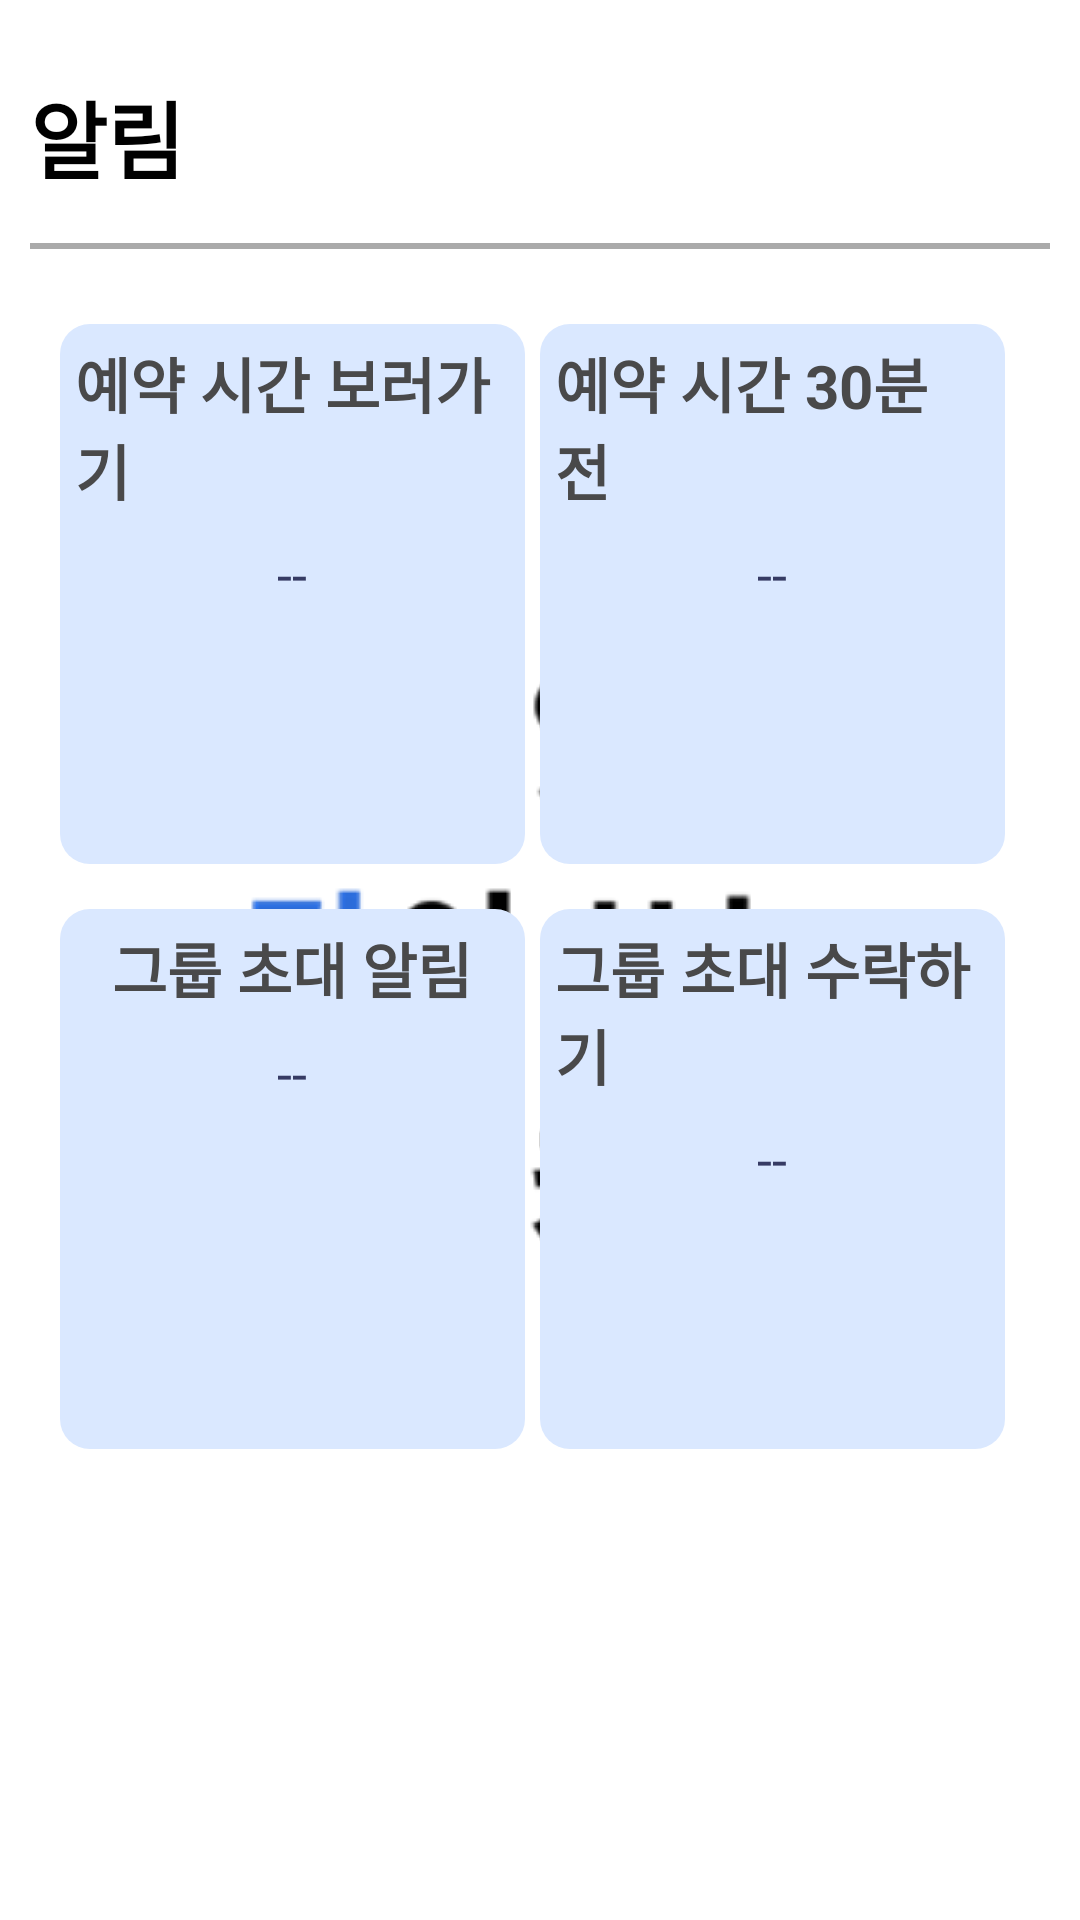

Layout XML and referenced resources for this Android screen:
<!-- AndroidManifest.xml: application theme SplashActivity -->
<!-- res/layout/alarm.xml -->
<ScrollView xmlns:android="http://schemas.android.com/apk/res/android"
    android:layout_width="match_parent"
    android:layout_height="match_parent"
    android:fillViewport="true">

    <LinearLayout
        android:layout_width="match_parent"
        android:layout_height="wrap_content"
        android:orientation="vertical"
        android:padding="10dp"
        android:gravity="center_horizontal">

        <TextView
            android:layout_width="wrap_content"
            android:layout_height="wrap_content"
            android:text="알림"
            android:textSize="28sp"
            android:textStyle="bold"
            android:layout_marginBottom="15dp"
            android:layout_marginTop="15dp"
            android:layout_gravity="start"
            android:textColor="@color/black"/>

        <View
            android:layout_width="match_parent"
            android:layout_height="2dp"
            android:background="@android:color/darker_gray"
            android:layout_marginBottom="15dp"/>




        <LinearLayout
            android:layout_width="match_parent"
            android:layout_height="wrap_content"
            android:orientation="vertical"
            android:padding="10dp">

            <LinearLayout
                android:layout_width="match_parent"
                android:layout_height="wrap_content"
                android:orientation="horizontal"
                android:weightSum="2" >

                <LinearLayout
                    android:layout_width="0dp"
                    android:layout_height="180dp"
                    android:layout_weight="1"
                    android:layout_marginBottom="15dp"
                    android:background="@drawable/recordborderhalffilled"
                    android:gravity="center_horizontal"
                    android:orientation="vertical"
                    android:padding="5dp"
                    android:layout_marginRight="5dp">


                    <TextView
                        android:layout_width="wrap_content"
                        android:layout_height="wrap_content"
                        android:layout_gravity="center"
                        android:layout_marginBottom="8dp"
                        android:text="예약 시간 보러가기"
                        android:textColor="#49494A"
                        android:textSize="20sp"
                        android:textStyle="bold" />

                    <TextView
                        android:id="@+id/reserveBell"
                        android:layout_width="wrap_content"
                        android:layout_height="wrap_content"
                        android:layout_gravity="center"
                        android:text="--"
                        android:textColor="#363B64"
                        android:textSize="18sp"
                        android:textStyle="normal" />

                </LinearLayout>

                <LinearLayout
                    android:layout_width="0dp"
                    android:layout_height="180dp"
                    android:layout_weight="1"
                    android:layout_marginBottom="15dp"
                    android:background="@drawable/recordborderhalffilled"
                    android:gravity="center_horizontal"
                    android:orientation="vertical"
                    android:padding="5dp"
                    android:layout_marginRight="5dp">


                    <TextView
                        android:layout_width="wrap_content"
                        android:layout_height="wrap_content"
                        android:layout_gravity="center"
                        android:layout_marginBottom="8dp"
                        android:text="예약 시간 30분 전"
                        android:textColor="#49494A"
                        android:textSize="20sp"
                        android:textStyle="bold" />

                    <TextView
                        android:id="@+id/reserve30Bell"
                        android:layout_width="wrap_content"
                        android:layout_height="wrap_content"
                        android:layout_gravity="center"
                        android:text="--"
                        android:textColor="#363B64"
                        android:textSize="18sp"
                        android:textStyle="normal" />

                </LinearLayout>
                </LinearLayout>
            <LinearLayout
                android:layout_width="match_parent"
                android:layout_height="wrap_content"
                android:orientation="horizontal"
                android:weightSum="2" >

                <LinearLayout
                    android:layout_width="0dp"
                    android:layout_height="180dp"
                    android:layout_weight="1"
                    android:layout_marginBottom="15dp"
                    android:background="@drawable/recordborderhalffilled"
                    android:gravity="center_horizontal"
                    android:orientation="vertical"
                    android:padding="5dp"
                    android:layout_marginRight="5dp">


                    <TextView
                        android:layout_width="wrap_content"
                        android:layout_height="wrap_content"
                        android:layout_gravity="center"
                        android:layout_marginBottom="8dp"
                        android:text="그룹 초대 알림"
                        android:textColor="#49494A"
                        android:textSize="20sp"
                        android:textStyle="bold" />

                    <TextView
                        android:id="@+id/inviteBell"
                        android:layout_width="wrap_content"
                        android:layout_height="wrap_content"
                        android:layout_gravity="center"
                        android:text="--"
                        android:textColor="#363B64"
                        android:textSize="18sp"
                        android:textStyle="normal" />

                </LinearLayout>

                <LinearLayout
                    android:layout_width="0dp"
                    android:layout_height="180dp"
                    android:layout_weight="1"
                    android:layout_marginBottom="15dp"
                    android:background="@drawable/recordborderhalffilled"
                    android:gravity="center_horizontal"
                    android:orientation="vertical"
                    android:padding="5dp"
                    android:layout_marginRight="5dp">


                    <TextView
                        android:layout_width="wrap_content"
                        android:layout_height="wrap_content"
                        android:layout_gravity="center"
                        android:layout_marginBottom="8dp"
                        android:text="그룹 초대 수락하기"
                        android:textColor="#49494A"
                        android:textSize="20sp"
                        android:textStyle="bold" />

                    <TextView
                        android:id="@+id/checkInviteBell"
                        android:layout_width="wrap_content"
                        android:layout_height="wrap_content"
                        android:layout_gravity="center"
                        android:text="--"
                        android:textColor="#363B64"
                        android:textSize="18sp"
                        android:textStyle="normal" />

                </LinearLayout>
            </LinearLayout>
            </LinearLayout>


                </LinearLayout>






</ScrollView>
<!-- resources referenced by this layout -->
<resources>
  <color name="black">#FF000000</color>
  <!-- drawable recordborderhalffilled (drawable) -->
  <shape xmlns:android="http://schemas.android.com/apk/res/android"
      android:shape="rectangle">
      <size
          android:width="100dp"
          android:height="100dp"/>
      <solid android:color="#DAE8FF" />
      <corners android:radius="10dp" />
  
  </shape>
  <style name="SplashActivity" parent="Theme.MaterialComponents.Light.NoActionBar">
          <item name="android:windowBackground">@drawable/splash_drawable</item>
          <item name="windowNoTitle">true</item>
          <item name="android:windowFullscreen">true</item>
      </style>
  <!-- drawable splash_drawable (drawable) -->
  <?xml version="1.0" encoding="utf-8"?>
  <layer-list xmlns:android="http://schemas.android.com/apk/res/android">
      <item android:drawable="@color/white"/>
      <item>
          <bitmap
              android:gravity="center"
              android:src="@drawable/gachicar"/>
      </item>
  </layer-list>
  <color name="white">#FFFFFFFF</color>
  <!-- drawable gachicar: png bitmap (drawable, 14079 bytes) -->
</resources>
